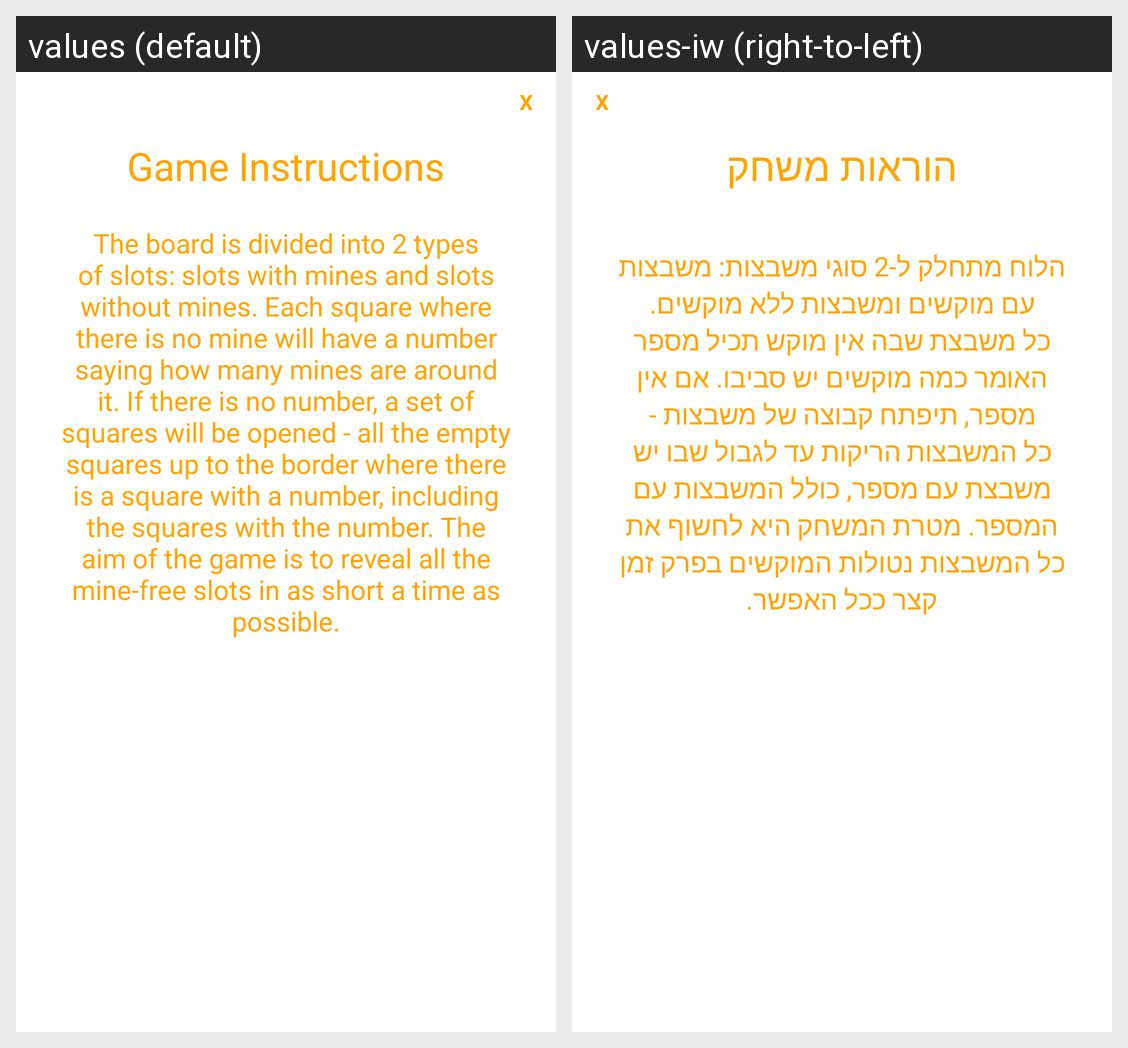

The Android screen above is rendered under two locales of the same app. Produce the string resources it draws, with the default and per-locale values.
Android screen res/layout/game_instructions.xml rendered under 2 locales, left to right: values (default), values-iw (right-to-left). Device: Nexus 5 (rendered at 1080×1920; each locale shown at half size, 540×960, under a caption strip naming it); theme Theme.Minesweeper.
Strings drawn on this screen, with the default value and each locale's value (text and hints the layout hard-codes, and strings that could not be matched under every locale, appear in the picture but are not listed):

exit_text_instructions
  values: X
  values-iw: X  [not translated; the default value is used]

game_instructions_title
  values: Game Instructions
  values-iw: הוראות משחק

game_instructions
  values: The board is divided into 2 types of slots: slots with mines and slots without mines. Each square where there is no mine will have a number saying how many mines are around it. If there is no number, a set of squares will be opened - all the empty squares up to the border where there is a square with a number, including the squares with the number. The aim of the game is to reveal all the …[clipped]
  values-iw: הלוח מתחלק ל-2 סוגי משבצות: משבצות עם מוקשים ומשבצות ללא מוקשים. כל משבצת שבה אין מוקש תכיל מספר האומר כמה מוקשים יש סביבו. אם אין מספר, תיפתח קבוצה של משבצות - כל המשבצות הריקות עד לגבול שבו יש משבצת עם מספר, כולל המשבצות עם המספר. מטרת המשחק היא לחשוף את כל המשבצות נטולות המוקשים בפרק זמן קצר ככל האפשר.
